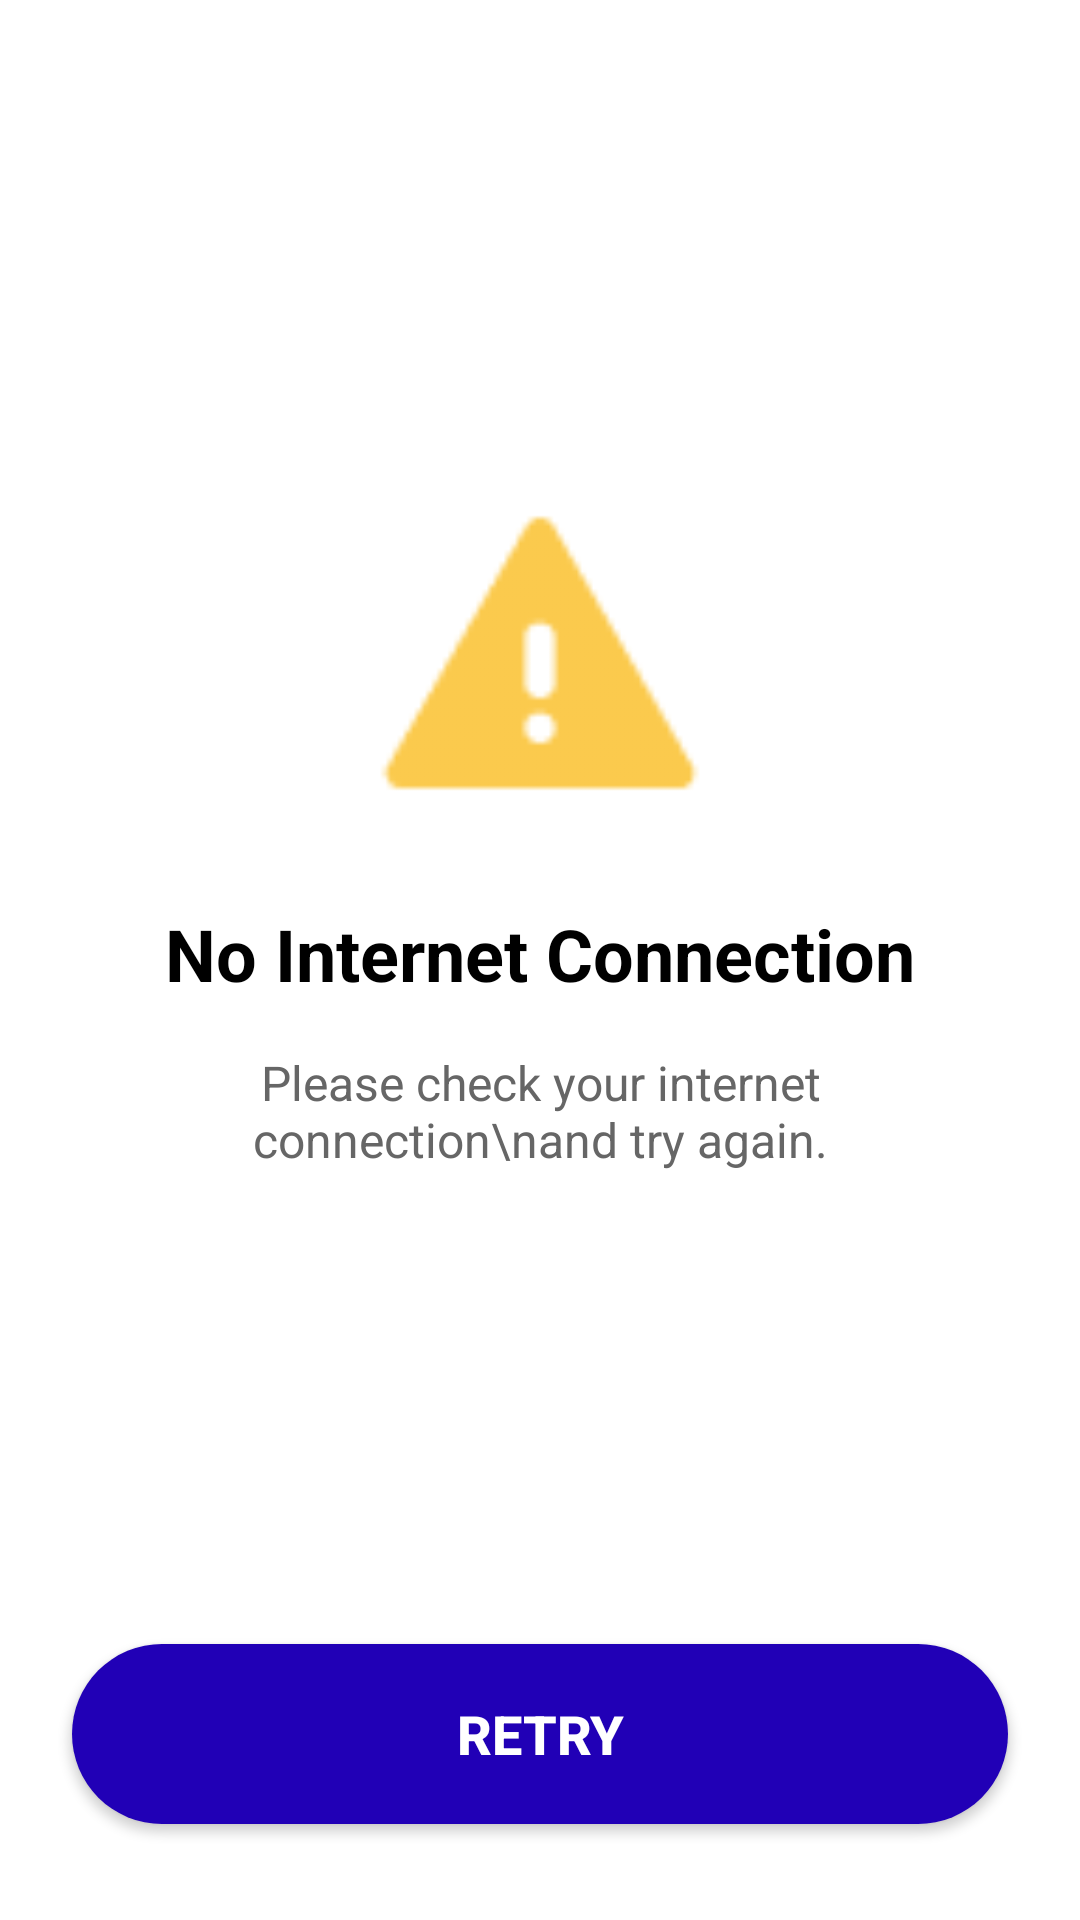

The Android layout XML behind this screen, and the referenced resources:
<!-- AndroidManifest.xml: application theme Theme.Test_app -->
<!-- res/layout/fragment_no_connection.xml -->
<?xml version="1.0" encoding="utf-8"?>
<layout xmlns:android="http://schemas.android.com/apk/res/android"
    xmlns:app="http://schemas.android.com/apk/res-auto">

    <androidx.constraintlayout.widget.ConstraintLayout
        android:layout_width="match_parent"
        android:layout_height="match_parent"
        android:background="@android:color/white">

        <ImageView
            android:id="@+id/ivNoInternet"
            android:layout_width="120dp"
            android:layout_height="120dp"
            android:src="@drawable/app_icon"
            android:contentDescription="No Internet"
            android:alpha="0.7"
            app:layout_constraintTop_toTopOf="parent"
            app:layout_constraintBottom_toTopOf="@id/tvTitle"
            app:layout_constraintStart_toStartOf="parent"
            app:layout_constraintEnd_toEndOf="parent"
            app:layout_constraintVertical_chainStyle="packed"/>

        <TextView
            android:id="@+id/tvTitle"
            android:layout_width="wrap_content"
            android:layout_height="wrap_content"
            android:text="No Internet Connection"
            android:textSize="24sp"
            android:textColor="@android:color/black"
            android:textStyle="bold"
            android:layout_marginTop="24dp"
            app:layout_constraintTop_toBottomOf="@id/ivNoInternet"
            app:layout_constraintBottom_toTopOf="@id/tvDescription"
            app:layout_constraintStart_toStartOf="parent"
            app:layout_constraintEnd_toEndOf="parent"/>

        <TextView
            android:id="@+id/tvDescription"
            android:layout_width="0dp"
            android:layout_height="wrap_content"
            android:text="Please check your internet connection\nand try again."
            android:textSize="16sp"
            android:textColor="#666666"
            android:textAlignment="center"
            android:layout_marginTop="16dp"
            android:layout_marginStart="32dp"
            android:layout_marginEnd="32dp"
            app:layout_constraintTop_toBottomOf="@id/tvTitle"
            app:layout_constraintBottom_toTopOf="@id/btnReload"
            app:layout_constraintStart_toStartOf="parent"
            app:layout_constraintEnd_toEndOf="parent"/>

        <ProgressBar
            android:id="@+id/progressReload"
            android:layout_width="32dp"
            android:layout_height="32dp"
            android:visibility="gone"
            app:layout_constraintTop_toBottomOf="@id/tvDescription"
            app:layout_constraintBottom_toTopOf="@id/btnReload"
            app:layout_constraintStart_toStartOf="parent"
            app:layout_constraintEnd_toEndOf="parent"
            android:layout_marginTop="24dp"/>

        <androidx.appcompat.widget.AppCompatButton
            android:id="@+id/btnReload"
            android:layout_width="0dp"
            android:layout_height="60dp"
            android:text="Retry"
            android:textColor="@android:color/white"
            android:textSize="18sp"
            android:textStyle="bold"
            android:background="@drawable/bg_button_blue"
            android:layout_marginStart="24dp"
            android:layout_marginEnd="24dp"
            android:layout_marginBottom="32dp"
            app:layout_constraintBottom_toBottomOf="parent"
            app:layout_constraintStart_toStartOf="parent"
            app:layout_constraintEnd_toEndOf="parent"/>

    </androidx.constraintlayout.widget.ConstraintLayout>
</layout>
<!-- resources referenced by this layout -->
<resources>
  <!-- drawable app_icon: png bitmap (drawable, 933 bytes) -->
  <!-- drawable bg_button_blue (drawable) -->
  <?xml version="1.0" encoding="utf-8"?>
  <shape xmlns:android="http://schemas.android.com/apk/res/android">
      <solid android:color="#2100B6"/>
      <corners android:radius="30dp"/>
  </shape>
  <style name="Theme.Test_app" parent="Base.Theme.Test_app" />
  <style name="Base.Theme.Test_app" parent="Theme.Material3.Light.NoActionBar">
          <item name="android:statusBarColor">@android:color/white</item>
          <item name="android:windowLightStatusBar">true</item>
      </style>
</resources>
